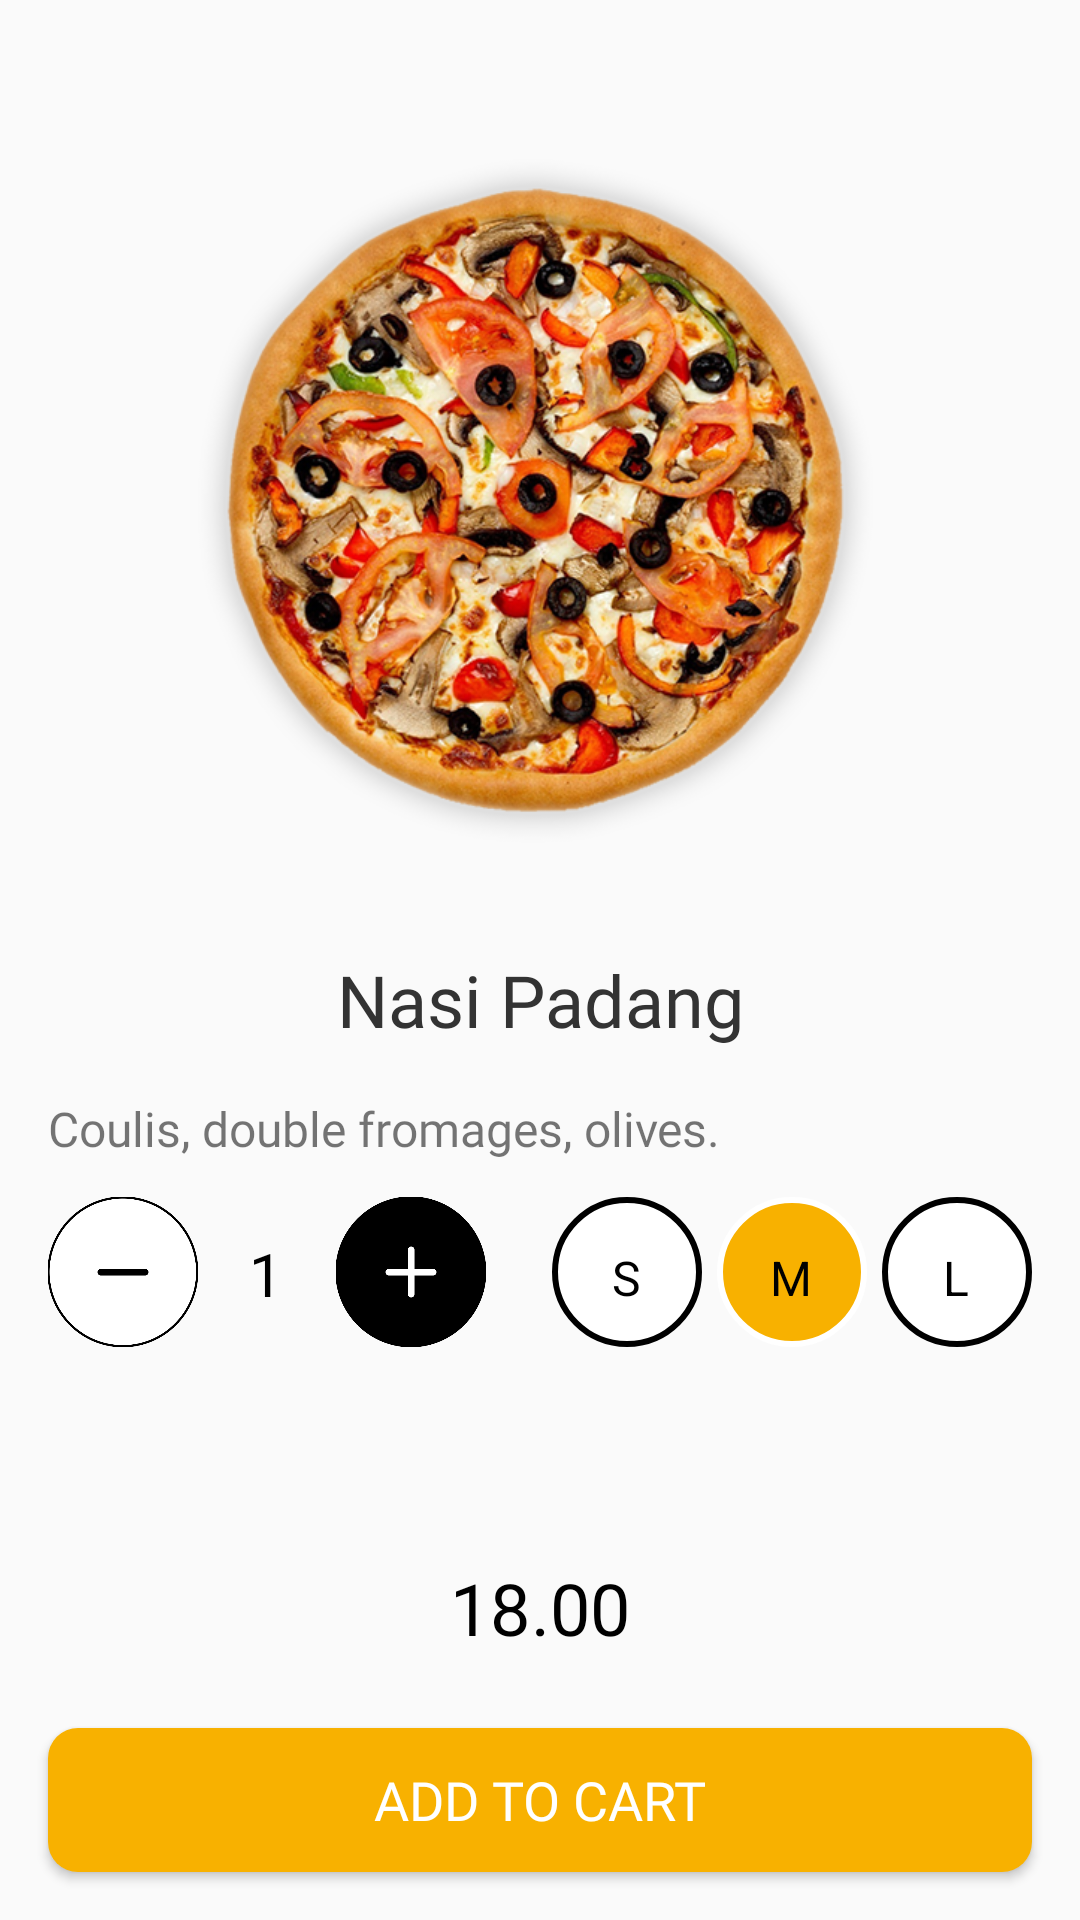

The Android layout XML behind this screen, and the referenced resources:
<!-- AndroidManifest.xml: application theme AppTheme -->
<!-- res/layout/pizza_details.xml -->
<?xml version="1.0" encoding="utf-8"?>
<androidx.constraintlayout.widget.ConstraintLayout xmlns:android="http://schemas.android.com/apk/res/android"
    xmlns:app="http://schemas.android.com/apk/res-auto"
    xmlns:tools="http://schemas.android.com/tools"
    android:layout_width="match_parent"
    android:layout_height="match_parent"
    tools:context=".PizzaDetails">

    <ImageView
        android:id="@+id/pizzaImg"
        android:layout_width="0dp"
        android:layout_height="256dp"
        android:adjustViewBounds="true"
        app:layout_constraintEnd_toEndOf="parent"
        app:layout_constraintStart_toStartOf="parent"
        app:layout_constraintTop_toBottomOf="@+id/back"
        app:srcCompat="@drawable/pizza1" />

    <TextView
        android:id="@+id/name"
        android:layout_width="wrap_content"
        android:layout_height="wrap_content"
        android:layout_marginTop="20dp"
        android:fontFamily="@font/open_sans_bold"
        android:text="Nasi Padang"
        android:textColor="#333333"
        android:textSize="24sp"
        app:layout_constraintEnd_toEndOf="parent"
        app:layout_constraintStart_toStartOf="parent"
        app:layout_constraintTop_toBottomOf="@+id/pizzaImg" />

    <TextView
        android:id="@+id/pizzaCount"
        android:layout_width="wrap_content"
        android:layout_height="wrap_content"
        android:layout_marginTop="24dp"
        android:fontFamily="@font/open_sans_bold"
        android:text="1"
        android:textColor="#000000"
        android:textSize="20sp"
        app:layout_constraintEnd_toStartOf="@+id/addPizza"
        app:layout_constraintHorizontal_bias="0.49"
        app:layout_constraintStart_toEndOf="@+id/minusPizza"
        app:layout_constraintTop_toBottomOf="@+id/textView8" />

    <TextView
        android:id="@+id/price2"
        android:layout_width="wrap_content"
        android:layout_height="wrap_content"
        android:layout_marginBottom="24dp"
        android:fontFamily="@font/open_sans_bold"
        android:text="18.00"
        android:textColor="#000000"
        android:textSize="24sp"
        app:layout_constraintBottom_toTopOf="@+id/addToCard"
        app:layout_constraintEnd_toEndOf="parent"
        app:layout_constraintStart_toStartOf="parent" />

    <TextView
        android:id="@+id/textView8"
        android:layout_width="0dp"
        android:layout_height="wrap_content"
        android:layout_marginStart="16dp"
        android:layout_marginTop="16dp"
        android:layout_marginEnd="16dp"
        android:fontFamily="@font/open_sans_semibold"
        android:lineSpacingExtra="2dp"
        android:text="Coulis, double fromages, olives."
        android:textSize="16sp"
        app:layout_constraintEnd_toEndOf="parent"
        app:layout_constraintHorizontal_bias="0.0"
        app:layout_constraintStart_toStartOf="parent"
        app:layout_constraintTop_toBottomOf="@+id/name" />

    <Button
        android:id="@+id/addToCard"
        android:layout_width="0dp"
        android:layout_height="wrap_content"
        android:layout_marginStart="16dp"
        android:layout_marginEnd="16dp"
        android:layout_marginBottom="16dp"
        android:background="@drawable/add_to_cart_bg"
        android:fontFamily="@font/open_sans_bold"
        android:text="Add to cart"
        android:textColor="#FFFFFF"
        android:textSize="18sp"
        app:layout_constraintBottom_toBottomOf="parent"
        app:layout_constraintEnd_toEndOf="parent"
        app:layout_constraintStart_toStartOf="parent" />

    <Button
        android:id="@+id/minusPizza"
        style="@style/Widget.AppCompat.Button.Borderless"
        android:layout_width="50dp"
        android:layout_height="50dp"
        android:layout_marginStart="16dp"
        android:layout_marginTop="12dp"
        android:background="@drawable/minus"
        android:textAlignment="center"
        android:textAllCaps="false"
        android:textStyle="bold"
        app:layout_constraintStart_toStartOf="parent"
        app:layout_constraintTop_toBottomOf="@+id/textView8"
        tools:ignore="SpeakableTextPresentCheck" />

    <Button
        android:id="@+id/addPizza"
        style="@style/Widget.AppCompat.Button.Borderless"
        android:layout_width="50dp"
        android:layout_height="50dp"
        android:layout_marginStart="112dp"
        android:layout_marginTop="12dp"
        android:background="@drawable/plus"
        android:textAlignment="center"
        android:textAllCaps="false"
        android:textStyle="bold"
        app:layout_constraintStart_toStartOf="parent"
        app:layout_constraintTop_toBottomOf="@+id/textView8"
        tools:ignore="SpeakableTextPresentCheck,SpeakableTextPresentCheck" />

    <RadioGroup
        android:id="@+id/radioGroup"
        android:layout_width="wrap_content"
        android:layout_height="wrap_content"
        android:layout_marginTop="12dp"
        android:layout_marginEnd="16dp"
        android:checkedButton="@id/small"
        android:orientation="horizontal"
        app:layout_constraintEnd_toEndOf="parent"
        app:layout_constraintTop_toBottomOf="@+id/textView8">

        <RadioButton
            android:id="@+id/small"
            android:layout_width="50dp"
            android:layout_height="50dp"
            android:layout_marginLeft="5dp"
            android:background="@drawable/pizza_size_background"
            android:button="@android:color/transparent"
            android:checked="false"
            android:padding="16dp"
            android:text="S"
            android:textAlignment="center"
            android:textSize="16sp"
            app:layout_constraintEnd_toEndOf="parent"
            app:layout_constraintHorizontal_bias="0.528"
            app:layout_constraintStart_toEndOf="@+id/addPizza"
            app:layout_constraintTop_toBottomOf="@+id/textView8" />

        <RadioButton
            android:id="@+id/medium"
            android:layout_width="50dp"
            android:layout_height="50dp"
            android:layout_marginLeft="5dp"
            android:background="@drawable/pizza_size_background"
            android:button="@android:color/transparent"
            android:checked="true"
            android:padding="16dp"
            android:text="M"
            android:textAlignment="center"
            android:textSize="16sp"
            app:layout_constraintEnd_toEndOf="parent"
            app:layout_constraintHorizontal_bias="0.528"
            app:layout_constraintStart_toEndOf="@+id/addPizza"
            app:layout_constraintTop_toBottomOf="@+id/textView8" />

        <RadioButton
            android:id="@+id/large"
            android:layout_width="50dp"
            android:layout_height="50dp"
            android:layout_marginLeft="5dp"
            android:layout_weight="1"
            android:background="@drawable/pizza_size_background"
            android:button="@android:color/transparent"
            android:checked="false"
            android:padding="16dp"
            android:text="L"
            android:textAlignment="center"
            android:textSize="16sp"
            app:layout_constraintEnd_toEndOf="parent"
            app:layout_constraintHorizontal_bias="0.528"
            app:layout_constraintStart_toEndOf="@+id/addPizza"
            app:layout_constraintTop_toBottomOf="@+id/textView8" />

    </RadioGroup>

    <Button
        android:id="@+id/back"
        android:layout_width="25dp"
        android:layout_height="25dp"
        android:layout_marginStart="16dp"
        android:layout_marginTop="16dp"
        android:background="@drawable/ic_arrow_back_black_24dp"
        app:layout_constraintStart_toStartOf="parent"
        app:layout_constraintTop_toTopOf="parent"
        tools:ignore="TouchTargetSizeCheck,SpeakableTextPresentCheck" />


</androidx.constraintlayout.widget.ConstraintLayout>
<!-- resources referenced by this layout -->
<resources>
  <!-- drawable add_to_cart_bg (drawable) -->
  <?xml version="1.0" encoding="utf-8"?>
  <shape xmlns:android="http://schemas.android.com/apk/res/android">
  
      <corners android:topLeftRadius="10dp"
          android:topRightRadius="10dp"
          android:bottomLeftRadius="10dp"
          android:bottomRightRadius="10dp"/>
  
      <gradient android:startColor="#f8b100"
          android:endColor="#f8b100"/>
  
  
  </shape>
  <!-- drawable minus: png bitmap (drawable, 21657 bytes) -->
  <!-- drawable pizza1: png bitmap (drawable, 375081 bytes) -->
  <!-- drawable pizza_size_background (drawable) -->
  <?xml version="1.0" encoding="utf-8"?>
  <selector xmlns:android="http://schemas.android.com/apk/res/android">
      <item android:drawable="@drawable/pizza_size_checked_background" android:state_checked="true" />
      <item android:drawable="@drawable/pizza_size_unchecked_background" />
  </selector>
  <!-- drawable plus: png bitmap (drawable, 10840 bytes) -->
  <style name="AppTheme" parent="Theme.AppCompat.Light.NoActionBar">
          
          <item name="colorPrimary">@color/colorPrimary</item>
          <item name="colorPrimaryDark">#EF690C</item>
      </style>
  <!-- drawable pizza_size_checked_background (drawable) -->
  <?xml version="1.0" encoding="utf-8"?>
  <shape xmlns:android="http://schemas.android.com/apk/res/android" android:shape="oval">
      <solid
          android:color="@color/colorPrimary"/>
      <stroke
          android:width="2dp"
          android:color="#fff"/>
  
      <size
          android:width="120dp"
          android:height="120dp"/>
  </shape>
  <!-- drawable pizza_size_unchecked_background (drawable) -->
  <?xml version="1.0" encoding="utf-8"?>
  <shape xmlns:android="http://schemas.android.com/apk/res/android" android:shape="oval">
      <solid
          android:color="#fff"/>
      <stroke
          android:width="2dp"
          android:color="#000"/>
  
      <size
          android:width="120dp"
          android:height="120dp"/>
  </shape>
  <color name="colorPrimary">#f8b100</color>
</resources>
